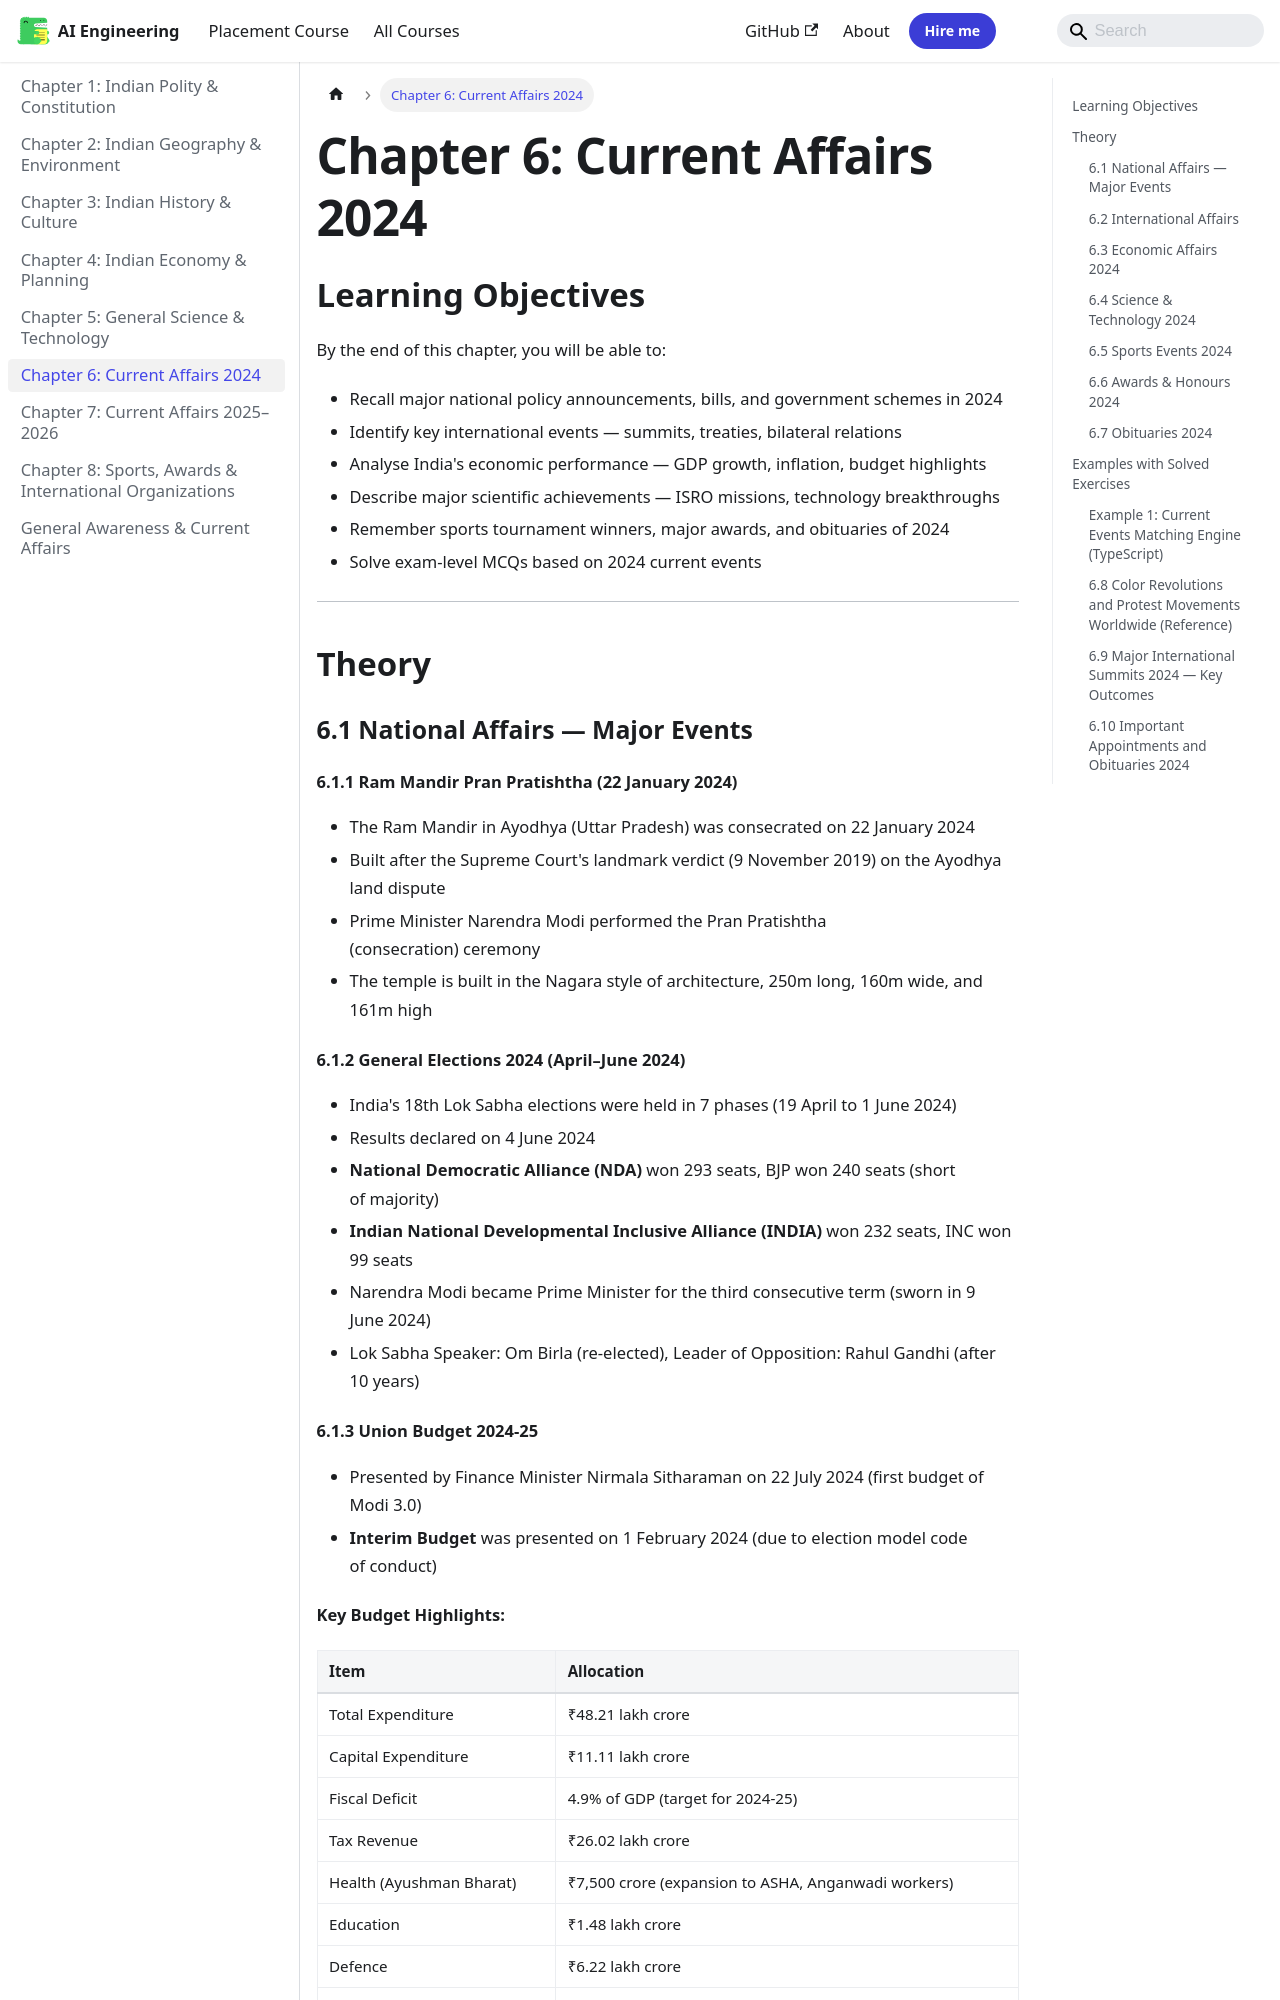

repository: Raushan666java/ai-engineering-journey · page: general-awareness/06-current-affairs-2024/index.html · generator: mkdocs

---
description: "India defeated South Africa in the final at Bridgetown, Barbados on 29 June 2024 to win the ICC T20 World Cup after 11 years (since 2013 Champions"
---

# Chapter 6: Current Affairs 2024

## Learning Objectives

By the end of this chapter, you will be able to:
- Recall major national policy announcements, bills, and government schemes in 2024
- Identify key international events — summits, treaties, bilateral relations
- Analyse India's economic performance — GDP growth, inflation, budget highlights
- Describe major scientific achievements — ISRO missions, technology breakthroughs
- Remember sports tournament winners, major awards, and obituaries of 2024
- Solve exam-level MCQs based on 2024 current events

---

## Theory

### 6.1 National Affairs — Major Events

```mermaid
timeline
    title Major Events in India 2024
    January : Ram Mandir Pran Pratishtha (22 Jan)
    February : Interim Budget presented
    March : IMD predicts "above-normal" monsoon
    April : Lok Sabha Elections Phase 1 begins
    May : Heatwave across N India
    June : PM Modi takes oath (3rd term)
    July : Union Budget 2024-25 (22 July)
    August : Independence Day - 78th
    September : Women Reservation Bill debate
    October : Diwali, festive spending
    November : COP29 - Azerbaijan
    December : Year-end events
```

#### 6.1.1 Ram Mandir Pran Pratishtha (22 January 2024)

- The Ram Mandir in Ayodhya (Uttar Pradesh) was consecrated on 22 January 2024
- Built after the Supreme Court's landmark verdict (9 November 2019) on the Ayodhya land dispute
- Prime Minister Narendra Modi performed the Pran Pratishtha (consecration) ceremony
- The temple is built in the Nagara style of architecture, 250m long, 160m wide, and 161m high

#### 6.1.2 General Elections 2024 (April–June 2024)

- India's 18th Lok Sabha elections were held in 7 phases (19 April to 1 June 2024)
- Results declared on 4 June 2024
- **National Democratic Alliance (NDA)** won 293 seats, BJP won 240 seats (short of majority)
- **Indian National Developmental Inclusive Alliance (INDIA)** won 232 seats, INC won 99 seats
- Narendra Modi became Prime Minister for the third consecutive term (sworn in 9 June 2024)
- Lok Sabha Speaker: Om Birla (re-elected), Leader of Opposition: Rahul Gandhi (after 10 years)
